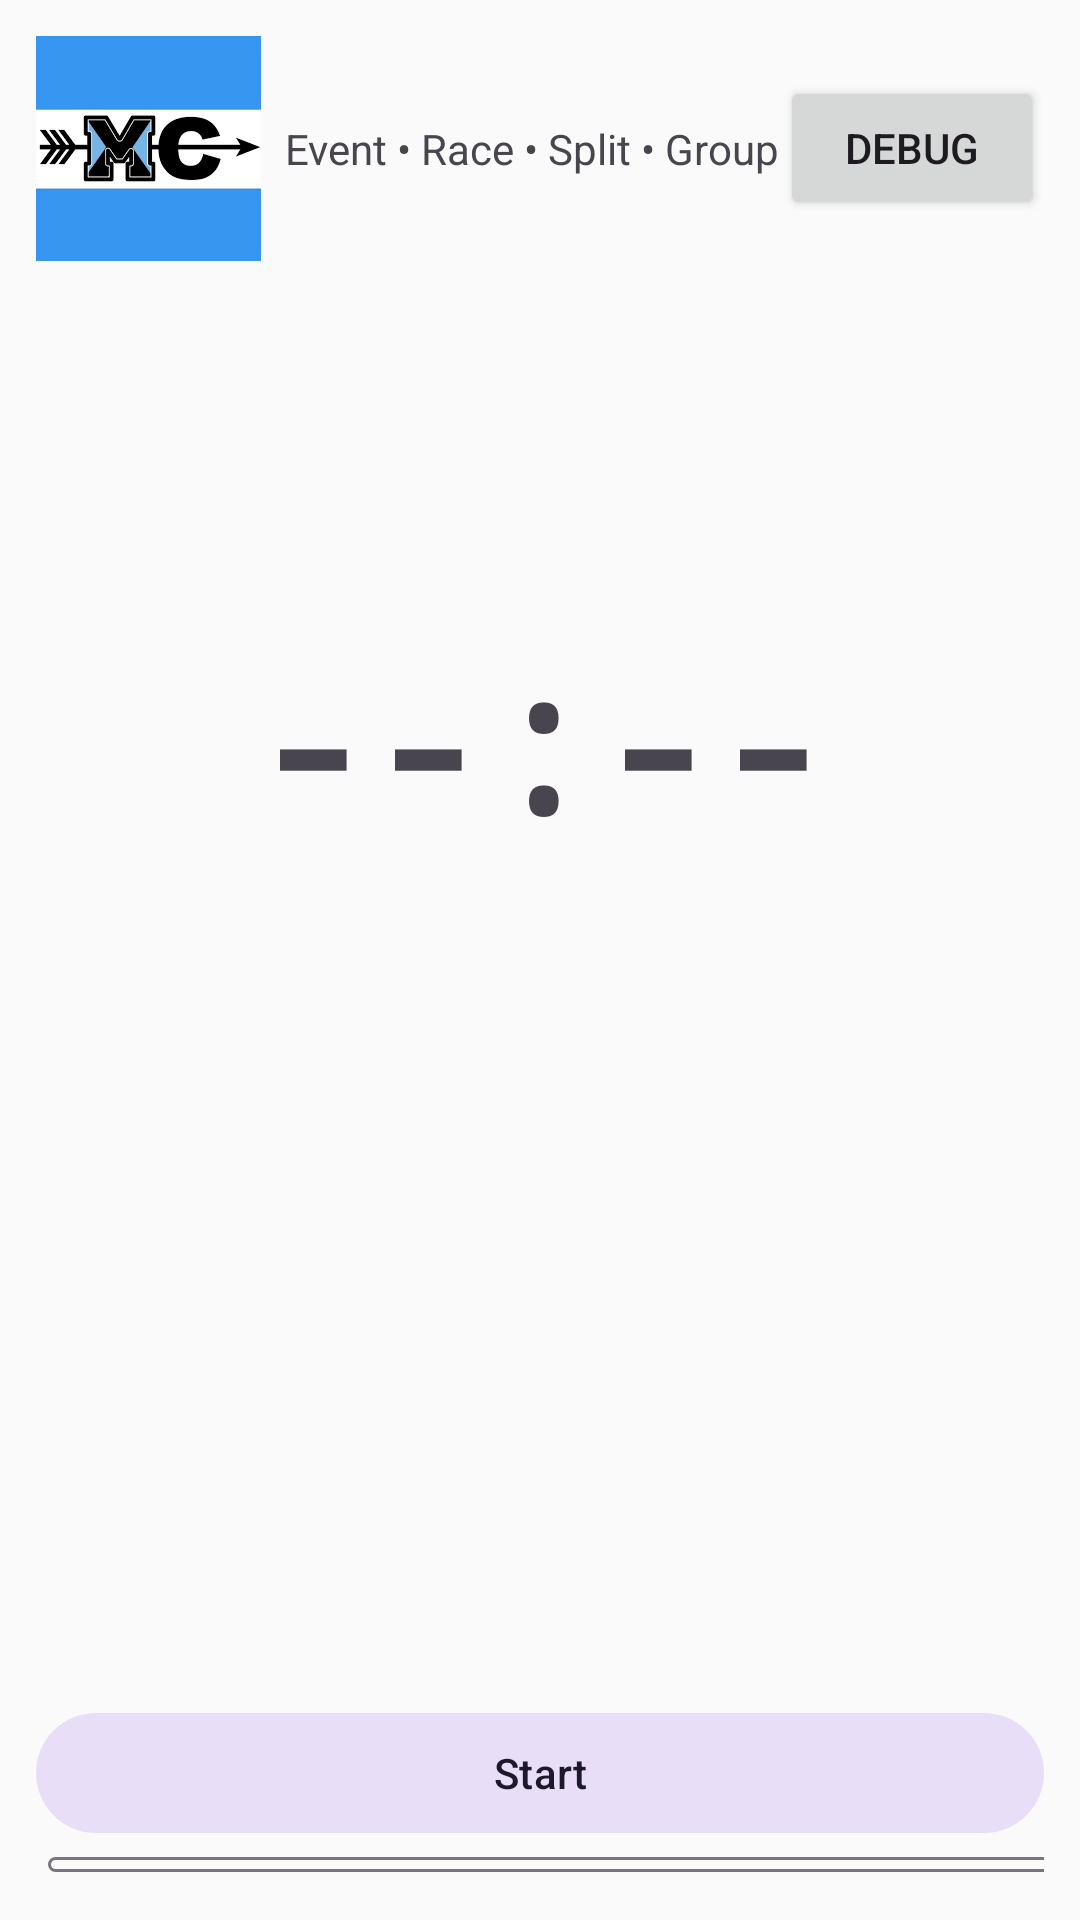

Produce the Android XML layout that renders to this screen, including the resource entries it uses.
<!-- AndroidManifest.xml: activity theme Theme.PatriotLogger -->
<!-- res/layout/activity_main.xml -->
<LinearLayout xmlns:android="http://schemas.android.com/apk/res/android"
    xmlns:app="http://schemas.android.com/apk/res-auto"
    android:layout_width="match_parent"
    android:layout_height="match_parent"
    android:orientation="vertical"
    android:padding="12dp">

    
    <LinearLayout
        android:layout_width="match_parent"
        android:layout_height="75sp"
        android:gravity="center_vertical"
        android:orientation="horizontal">

        <ImageView
            android:layout_width="75sp"
            android:layout_height="match_parent"
            android:src="@drawable/patriot_logo" />

        <TextView
            android:id="@+id/tvHeader"
            android:layout_width="0dp"
            android:layout_height="wrap_content"
            android:layout_weight="1"
            android:paddingStart="8dp"
            android:text="Event • Race • Split • Group"
            android:textSize="14sp" />

        <Button
            android:id="@+id/btnDebug"
            android:layout_width="wrap_content"
            android:layout_height="wrap_content"
            android:text="Debug" />
    </LinearLayout>

    
    <TextView
        android:id="@+id/tvClock"
        android:layout_width="match_parent"
        android:layout_height="319dp"
        android:gravity="center"
        android:paddingTop="8dp"
        android:paddingBottom="8dp"
        android:text="--:--"
        android:textSize="64sp"
        android:textStyle="bold"
        android:typeface="monospace" />

    
    <androidx.recyclerview.widget.RecyclerView
        android:id="@+id/recycler"
        android:layout_width="match_parent"
        android:layout_height="153dp"
        android:layout_weight="1"
        android:paddingTop="8dp"
        android:paddingBottom="8dp" />

    
    <com.google.android.material.button.MaterialButton
        android:id="@+id/btnAction"
        style="@style/Widget.Material3.Button.TonalButton"
        android:layout_width="match_parent"
        android:layout_height="wrap_content"
        android:text="Start" />

    <com.google.android.material.button.MaterialButton
        android:id="@+id/btnStop"
        style="@style/Widget.Material3.Button.OutlinedButton"
        android:layout_width="384dp"
        android:layout_height="5sp"
        android:layout_marginStart="4dp"
        android:layout_weight="1"
        android:text="Stop"
        android:visibility="visible" />
</LinearLayout>
<!-- resources referenced by this layout -->
<resources>
  <!-- drawable patriot_logo: png bitmap (drawable, 2797 bytes) -->
  <style name="Theme.PatriotLogger" parent="Theme.Material3.DayNight.NoActionBar">
          
          <item name="colorPrimary">@color/primary</item>
          <item name="colorSecondary">@color/accent</item>
          <item name="colorPrimaryContainer">@color/primary_dark</item>
  
          
          <item name="android:windowBackground">@color/background_light</item>
          
          
  
          
          <item name="windowActionBar">false</item>
          <item name="windowNoTitle">true</item>
  
          <item name="chartAxisColor">@android:color/black</item>
      </style>
  <color name="primary">#1976D2</color>
  <color name="accent">#FF9800</color>
  <color name="primary_dark">#0D47A1</color>
  <color name="background_light">#FAFAFA</color>
</resources>
